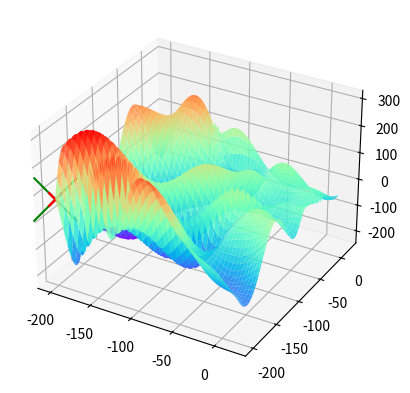

Write Python code to recreate this figure.
import numpy as np
import matplotlib.pyplot as plt

def funcao (x1, x2):
    return -(x2 + 47) * np.sin(np.sqrt(np.abs(x1 / 2 + (x2 + 47)))) - x1 * np.sin(np.sqrt(np.abs(x1 - (x2 + 47))))

x1_limit = (-200, 20)
x2_limit = (-200, 20)
max_iteracoes = 1000
e = 0.1
max_viz = 20
min_max = False
x_best = [x1_limit[0], x2_limit[0]]
f_best = funcao(x_best[0], x_best[1])
figura = plt.figure()
ax = figura.add_subplot(projection='3d')

# false = minimo, true = maximo

def perturb(x_best):
    cand_1 = np.clip(np.random.uniform(low=x_best[0] - e, high=x_best[1] + e), a_min=x1_limit[0], a_max= x1_limit[1])
    cand_2 = np.clip(np.random.uniform(low=x_best[0] - e, high=x_best[1] + e), a_min=x2_limit[0], a_max= x2_limit[1])
    return [cand_1, cand_2]

def hill_climbing(x_best, f_best, max_iteracoes, max_viz, min_max):
    melhoria = True
    i = 0
    while i<max_iteracoes and melhoria:
        melhoria = False
        for j in range(max_viz):
            x_cand = perturb(x_best)
            f_cand = funcao(x_cand[0],x_cand[1])
            if min_max:
                if f_cand > f_best:
                    x_best = x_cand
                    f_best = f_cand
                    melhoria = True
                    plt.pause(.1)
                    ax.scatter(x_best[0], x_best[1],f_best,color='r',marker='x', s=100)
                    break
            else:
                if f_cand < f_best:
                    x_best = x_cand
                    f_best = f_cand
                    melhoria = True
                    plt.pause(.1)
                    ax.scatter(x_best[0], x_best[1],f_best,color='r',marker='x', s=100)
                    break
        i+=1
    ax.scatter(x_best[0], x_best[1], f_best, color="g", marker= "x", s=1000)
    plt.show()

def graf(x1_limit, x2_limit, funcao):
    x1 = np.linspace(x1_limit[0], x1_limit[1], 100)
    x2 = np.linspace(x2_limit[0], x2_limit[1], 100)
    x_1, x_2 = np.meshgrid(x1, x2)
    x_1_2 = funcao(x_1, x_2)
    ax.plot_surface(x_1, x_2, x_1_2,cmap='rainbow',alpha=.9,edgecolor='none')

graf(x1_limit,x2_limit, funcao)
hill_climbing(x_best, f_best, max_iteracoes, max_viz, min_max)